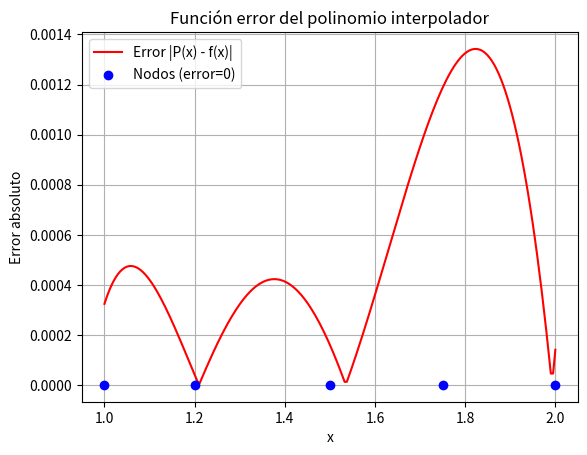

Write Python code to recreate this figure.
import numpy as np
import matplotlib.pyplot as plt

# Definir la función exacta
def f(x):
    return np.log(x**2 + 1) - np.sin(x)

# Datos de la tabla
x_datos = np.array([1.0, 1.2, 1.5, 1.75, 2.0])
y_datos = np.array([-0.148, -0.040, 0.181, 0.419, 0.700])

# Polinomio interpolador (grado 4 con polyfit)
coef = np.polyfit(x_datos, y_datos, 4)
P = np.poly1d(coef)

# Definimos un rango de x para ver el error
x_vals = np.linspace(1.0, 2.0, 200)
f_vals = f(x_vals)
P_vals = P(x_vals)

# Error absoluto
error = np.abs(P_vals - f_vals)

# Graficar
plt.plot(x_vals, error, label="Error |P(x) - f(x)|", color="red")
plt.scatter(x_datos, np.zeros_like(x_datos), color="blue", zorder=5, label="Nodos (error=0)")
plt.xlabel("x")
plt.ylabel("Error absoluto")
plt.title("Función error del polinomio interpolador")
plt.legend()
plt.grid(True)
plt.show()
